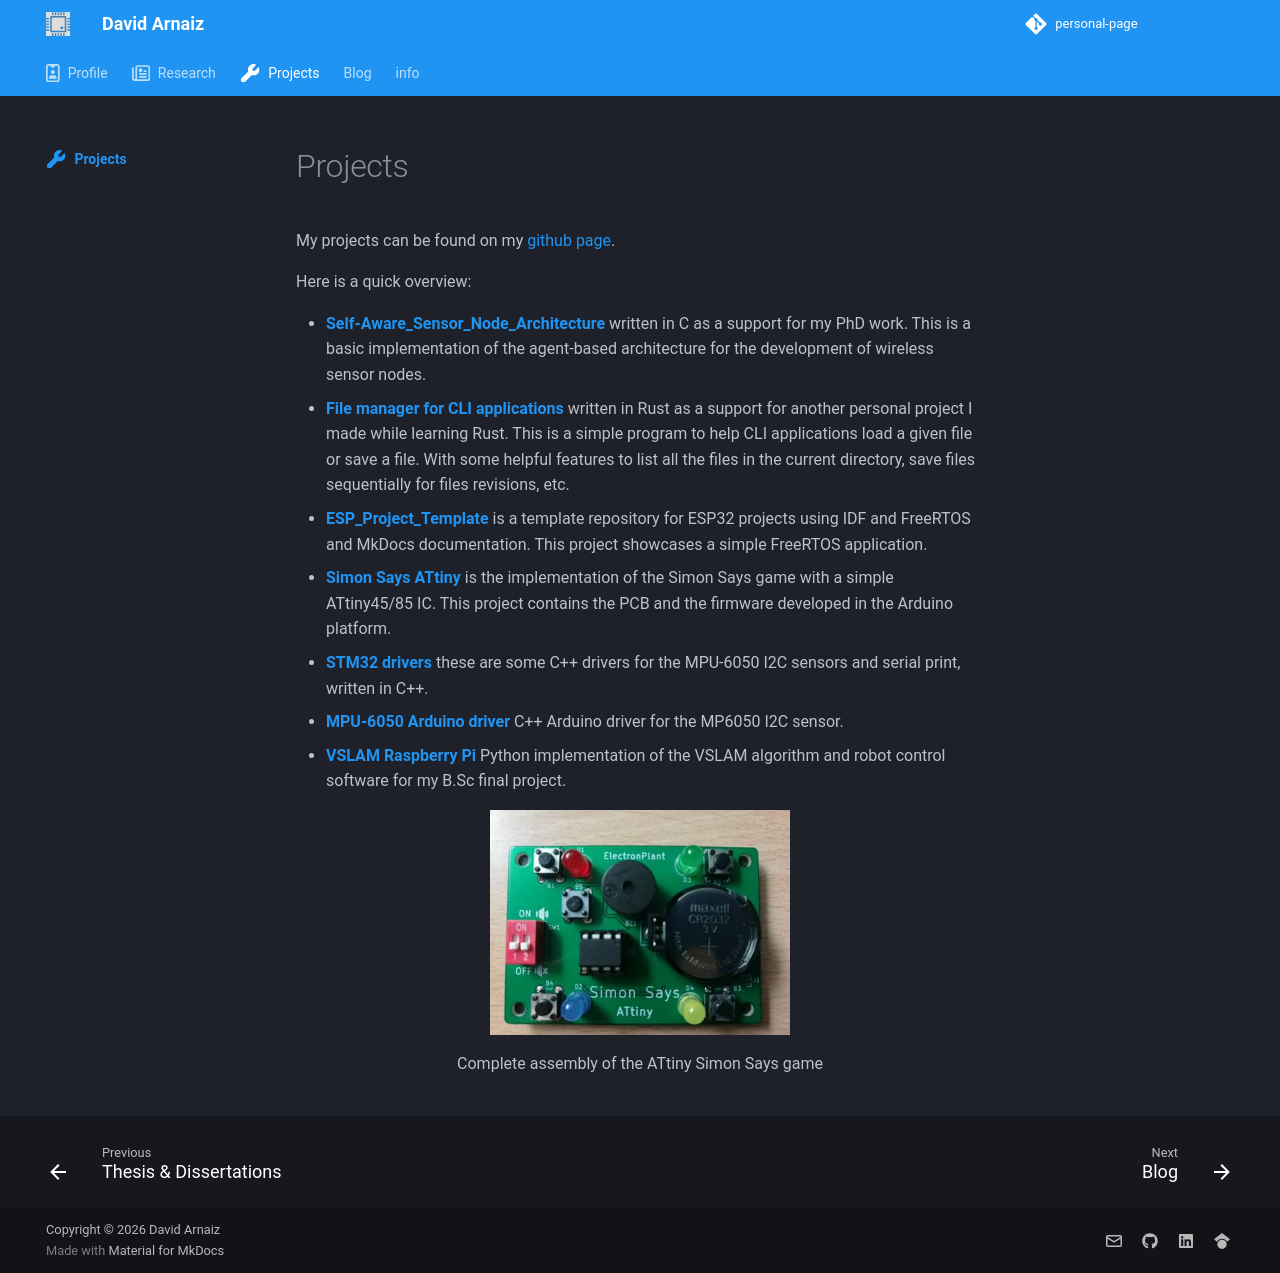

repository: ElectronPlant/electronplant.github.io · page: projects/index.html · generator: mkdocs

---
title: Projects
icon: fontawesome/solid/wrench
description: David Arnaiz's project portfolio focusing on embedded systems, FreeRTOS, tools and fun projects.
---

# Projects

My projects can be found on my [github page](https://github.com/ElectronPlant).

Here is a quick overview:

* [__Self-Aware_Sensor_Node_Architecture__](https://github.com/ElectronPlant/Self-Aware_Sensor_Node_Architecture) written in C as a support for my PhD work. This is a basic implementation of the agent-based architecture for the development of wireless sensor nodes.
* [__File manager for CLI applications__](https://github.com/ElectronPlant/file_manager) written in Rust as a support for another personal project I made while learning Rust. This is a simple program to help CLI applications load a given file or save a file. With some helpful features to list all the files in the current directory, save files sequentially for files revisions, etc.
* [__ESP_Project_Template__](https://github.com/ElectronPlant/esp-project-template) is a template repository for ESP32 projects using IDF and FreeRTOS and MkDocs documentation. This project showcases a simple FreeRTOS application.
* [__Simon Says ATtiny__](https://github.com/ElectronPlant/Simon_says_ATtiny) is the implementation of the Simon Says game with a simple ATtiny45/85 IC. This project contains the PCB and the firmware developed in the Arduino platform.
* [__STM32 drivers__](https://github.com/ElectronPlant/STM32_Drivers) these are some C++ drivers for the MPU-6050 I2C sensors and serial print, written in C++.
* [__MPU-6050 Arduino driver__](https://github.com/ElectronPlant/MPU-6050_Arduino_Library) C++ Arduino driver for the MP6050 I2C sensor.
* [__VSLAM Raspberry Pi__](https://github.com/ElectronPlant/Raspberry_Pi_3B_VSLAM) Python implementation of the VSLAM algorithm and robot control software for my B.Sc final project.

<figure markdown="span">
  ![ODA Loop](../assets/imgs/projects/Simon_says_complete_assembly.jpg){ width="300" }
  <p class="figure-captions">Complete assembly of the ATtiny Simon Says game</p>
</figure>
